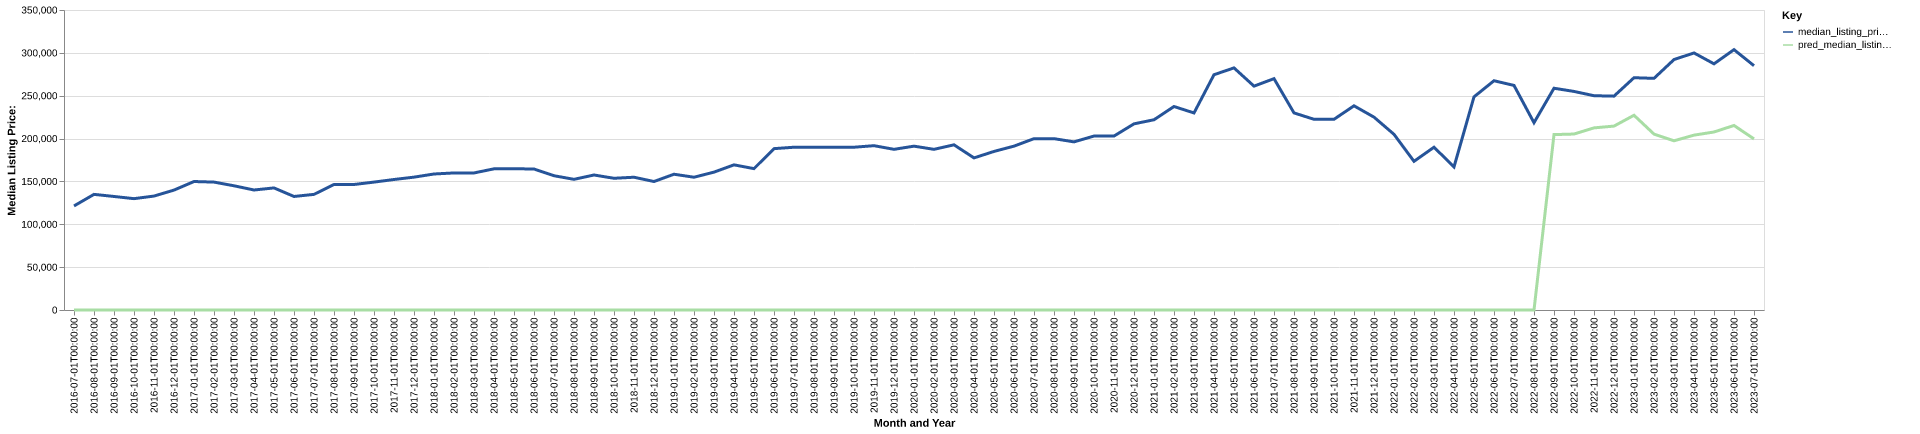

Source data for this figure (header and first rows):
date, time_idx, median_listing_price, thirty_year_interest_rate_five, month, county_name, active_listing_count, median_days_on_market, pred_median_listing_price, month_year
2016-07-01, 0, 121400, 3.72, 7, colquitt, ga, 216.0, 87.0, 0, Jul-2016
2016-08-01, 1, 134900, 3.73, 8, colquitt, ga, 214.0, 91.0, 0, Aug-2016
2016-09-01, 2, 132450, 3.66, 9, colquitt, ga, 211.0, 94.0, 0, Sep-2016
2016-10-01, 3, 129900, 3.64, 10, colquitt, ga, 198.0, 101.0, 0, Oct-2016
2016-11-01, 4, 132925, 3.66, 11, colquitt, ga, 187.0, 104.0, 0, Nov-2016
2016-12-01, 5, 139900, 3.48, 12, colquitt, ga, 181.0, 108.0, 0, Dec-2016
2017-01-01, 6, 149900, 3.45, 1, colquitt, ga, 170.0, 112.0, 0, Jan-2017
2017-02-01, 7, 149225, 3.5, 2, colquitt, ga, 168.0, 114.0, 0, Feb-2017
2017-03-01, 8, 144913, 3.52, 3, colquitt, ga, 170.0, 105.0, 0, Mar-2017
2017-04-01, 9, 140000, 4.03, 4, colquitt, ga, 162.0, 95.0, 0, Apr-2017
2017-05-01, 10, 142425, 4.32, 5, colquitt, ga, 151.0, 81.0, 0, May-2017
2017-06-01, 11, 132450, 4.2, 6, colquitt, ga, 157.0, 86.0, 0, Jun-2017
2017-07-01, 12, 134900, 4.19, 7, colquitt, ga, 153.0, 79.0, 0, Jul-2017
2017-08-01, 13, 146425, 4.3, 8, colquitt, ga, 140.0, 82.0, 0, Aug-2017
2017-09-01, 14, 146425, 4.1, 9, colquitt, ga, 147.0, 84.0, 0, Sep-2017
2017-10-01, 15, 149225, 4.05, 10, colquitt, ga, 149.0, 86.0, 0, Oct-2017
2017-11-01, 16, 152250, 3.94, 11, colquitt, ga, 138.0, 87.0, 0, Nov-2017
2017-12-01, 17, 155000, 4.03, 12, colquitt, ga, 129.0, 90.0, 0, Dec-2017
2018-01-01, 18, 158675, 3.93, 1, colquitt, ga, 123.0, 108.0, 0, Jan-2018
2018-02-01, 19, 159900, 3.83, 2, colquitt, ga, 126.0, 104.0, 0, Feb-2018
2018-03-01, 20, 159900, 3.94, 3, colquitt, ga, 126.0, 83.0, 0, Mar-2018
2018-04-01, 21, 164700, 3.95, 4, colquitt, ga, 129.0, 77.0, 0, Apr-2018
2018-05-01, 22, 164800, 3.99, 5, colquitt, ga, 136.0, 82.0, 0, May-2018
2018-06-01, 23, 164500, 4.15, 6, colquitt, ga, 133.0, 88.0, 0, Jun-2018
2018-07-01, 24, 156650, 4.4, 7, colquitt, ga, 135.0, 85.0, 0, Jul-2018
2018-08-01, 25, 152450, 4.46, 8, colquitt, ga, 131.0, 82.0, 0, Aug-2018
2018-09-01, 26, 157500, 4.58, 9, colquitt, ga, 139.0, 88.0, 0, Sep-2018
2018-10-01, 27, 153675, 4.66, 10, colquitt, ga, 137.0, 93.0, 0, Oct-2018
2018-11-01, 28, 154900, 4.62, 11, colquitt, ga, 127.0, 107.0, 0, Nov-2018
2018-12-01, 29, 149900, 4.54, 12, colquitt, ga, 111.0, 109.0, 0, Dec-2018
2019-01-01, 30, 158400, 4.6, 1, colquitt, ga, 107.0, 114.0, 0, Jan-2019
2019-02-01, 31, 154900, 4.72, 2, colquitt, ga, 118.0, 79.0, 0, Feb-2019
2019-03-01, 32, 160850, 4.9, 3, colquitt, ga, 112.0, 73.0, 0, Mar-2019
2019-04-01, 33, 169339, 4.94, 4, colquitt, ga, 105.0, 78.0, 0, Apr-2019
2019-05-01, 34, 164925, 4.75, 5, colquitt, ga, 107.0, 77.0, 0, May-2019
2019-06-01, 35, 188250, 4.51, 6, colquitt, ga, 98.0, 79.0, 0, Jun-2019
2019-07-01, 36, 189900, 4.41, 7, colquitt, ga, 102.0, 77.0, 0, Jul-2019
2019-08-01, 37, 189900, 4.41, 8, colquitt, ga, 100.0, 81.0, 0, Aug-2019
2019-09-01, 38, 189900, 4.2, 9, colquitt, ga, 97.0, 82.0, 0, Sep-2019
2019-10-01, 39, 189900, 4.14, 10, colquitt, ga, 94.0, 82.0, 0, Oct-2019
2019-11-01, 40, 191700, 3.84, 11, colquitt, ga, 90.0, 82.0, 0, Nov-2019
2019-12-01, 41, 187450, 3.81, 12, colquitt, ga, 76.0, 93.0, 0, Dec-2019
2020-01-01, 42, 191150, 3.75, 1, colquitt, ga, 69.0, 101.0, 0, Jan-2020
2020-02-01, 43, 187450, 3.73, 2, colquitt, ga, 71.0, 98.0, 0, Feb-2020
2020-03-01, 44, 192700, 3.78, 3, colquitt, ga, 68.0, 58.0, 0, Mar-2020
2020-04-01, 45, 177450, 3.75, 4, colquitt, ga, 73.0, 60.0, 0, Apr-2020
2020-05-01, 46, 185000, 3.74, 5, colquitt, ga, 66.0, 64.0, 0, May-2020
2020-06-01, 47, 191175, 3.72, 6, colquitt, ga, 65.0, 77.0, 0, Jun-2020
2020-07-01, 48, 199900, 3.49, 7, colquitt, ga, 58.0, 73.0, 0, Jul-2020
2020-08-01, 49, 199900, 3.65, 8, colquitt, ga, 54.0, 73.0, 0, Aug-2020
2020-09-01, 50, 196150, 3.33, 9, colquitt, ga, 48.0, 81.0, 0, Sep-2020
2020-10-01, 51, 202950, 3.28, 10, colquitt, ga, 46.0, 73.0, 0, Oct-2020
2020-11-01, 52, 202950, 3.21, 11, colquitt, ga, 47.0, 47.0, 0, Nov-2020
2020-12-01, 53, 217175, 3.07, 12, colquitt, ga, 42.0, 62.0, 0, Dec-2020
2021-01-01, 54, 221950, 2.99, 1, colquitt, ga, 35.0, 87.0, 0, Jan-2021
2021-02-01, 55, 237400, 2.93, 2, colquitt, ga, 44.0, 39.0, 0, Feb-2021
2021-03-01, 56, 229900, 2.88, 3, colquitt, ga, 43.0, 47.0, 0, Mar-2021
2021-04-01, 57, 274500, 2.84, 4, colquitt, ga, 29.0, 63.0, 0, Apr-2021
2021-05-01, 58, 282450, 2.71, 5, colquitt, ga, 28.0, 40.0, 0, May-2021
2021-06-01, 59, 261175, 2.79, 6, colquitt, ga, 28.0, 38.0, 0, Jun-2021
... 25 more rows
